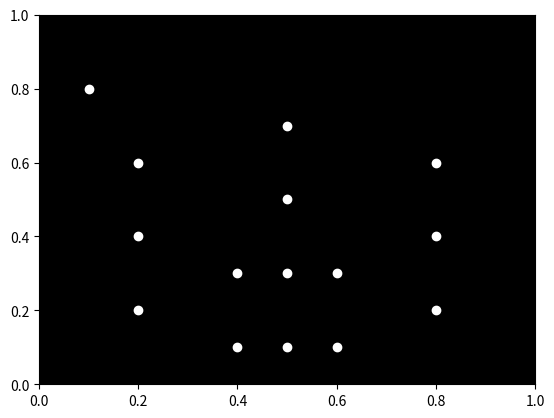

Write the Python code that produced this figure.

import numpy as np
import matplotlib.pyplot as plt
import matplotlib.animation as animation

# Define the number of frames and the position of the points
num_frames = 100
num_points = 15
point_positions = np.zeros((num_frames, num_points, 2))

# Define the initial positions of the points
initial_positions = np.array([
    [0.1, 0.8],   # head
    [0.2, 0.6],   # left shoulder
    [0.2, 0.4],   # left elbow
    [0.2, 0.2],   # left hand
    [0.8, 0.6],   # right shoulder
    [0.8, 0.4],   # right elbow
    [0.8, 0.2],   # right hand
    [0.5, 0.5],   # waist
    [0.4, 0.3],   # left knee
    [0.4, 0.1],   # left foot
    [0.6, 0.3],   # right knee
    [0.6, 0.1],   # right foot
    [0.5, 0.7],   # center of chest
    [0.5, 0.3],   # crotch
    [0.5, 0.1]    # center of mass
])

# Define the motion parameters
motion_parameters = {
    'head': {'x': 0, 'y': -0.01},
    'left_shoulder': {'x': -0.01, 'y': -0.02},
    'left_elbow': {'x': -0.02, 'y': -0.04},
    'left_hand': {'x': -0.03, 'y': -0.08},
    'right_shoulder': {'x': 0.01, 'y': -0.02},
    'right_elbow': {'x': 0.02, 'y': -0.04},
    'right_hand': {'x': 0.03, 'y': -0.08},
    'waist': {'x': 0, 'y': -0.01},
    'left_knee': {'x': -0.01, 'y': -0.02},
    'left_foot': {'x': -0.02, 'y': -0.04},
    'right_knee': {'x': 0.01, 'y': -0.02},
    'right_foot': {'x': 0.02, 'y': -0.04},
    'center_of_chest': {'x': 0, 'y': -0.01},
    'crotch': {'x': 0, 'y': -0.01},
    'center_of_mass': {'x': 0, 'y': -0.01}
}

# Update the point positions over time
for i in range(num_frames):
    for j in range(num_points):
        point_positions[i, j, 0] = initial_positions[j, 0] + i * motion_parameters[list(motion_parameters.keys())[j]]['x']
        point_positions[i, j, 1] = initial_positions[j, 1] + i * motion_parameters[list(motion_parameters.keys())[j]]['y']

# Set up the plot
fig, ax = plt.subplots()
ax.set_xlim([0, 1])
ax.set_ylim([0, 1])
ax.set_facecolor('black')
points, = ax.plot([], [], 'o', color='white')

# Animation function
def animate(i):
    x = point_positions[i, :, 0]
    y = point_positions[i, :, 1]
    points.set_data(x, y)
    return points,

# Create the animation
ani = animation.FuncAnimation(fig, animate, frames=num_frames, interval=50, blit=True)

# Show the animation
plt.show()
